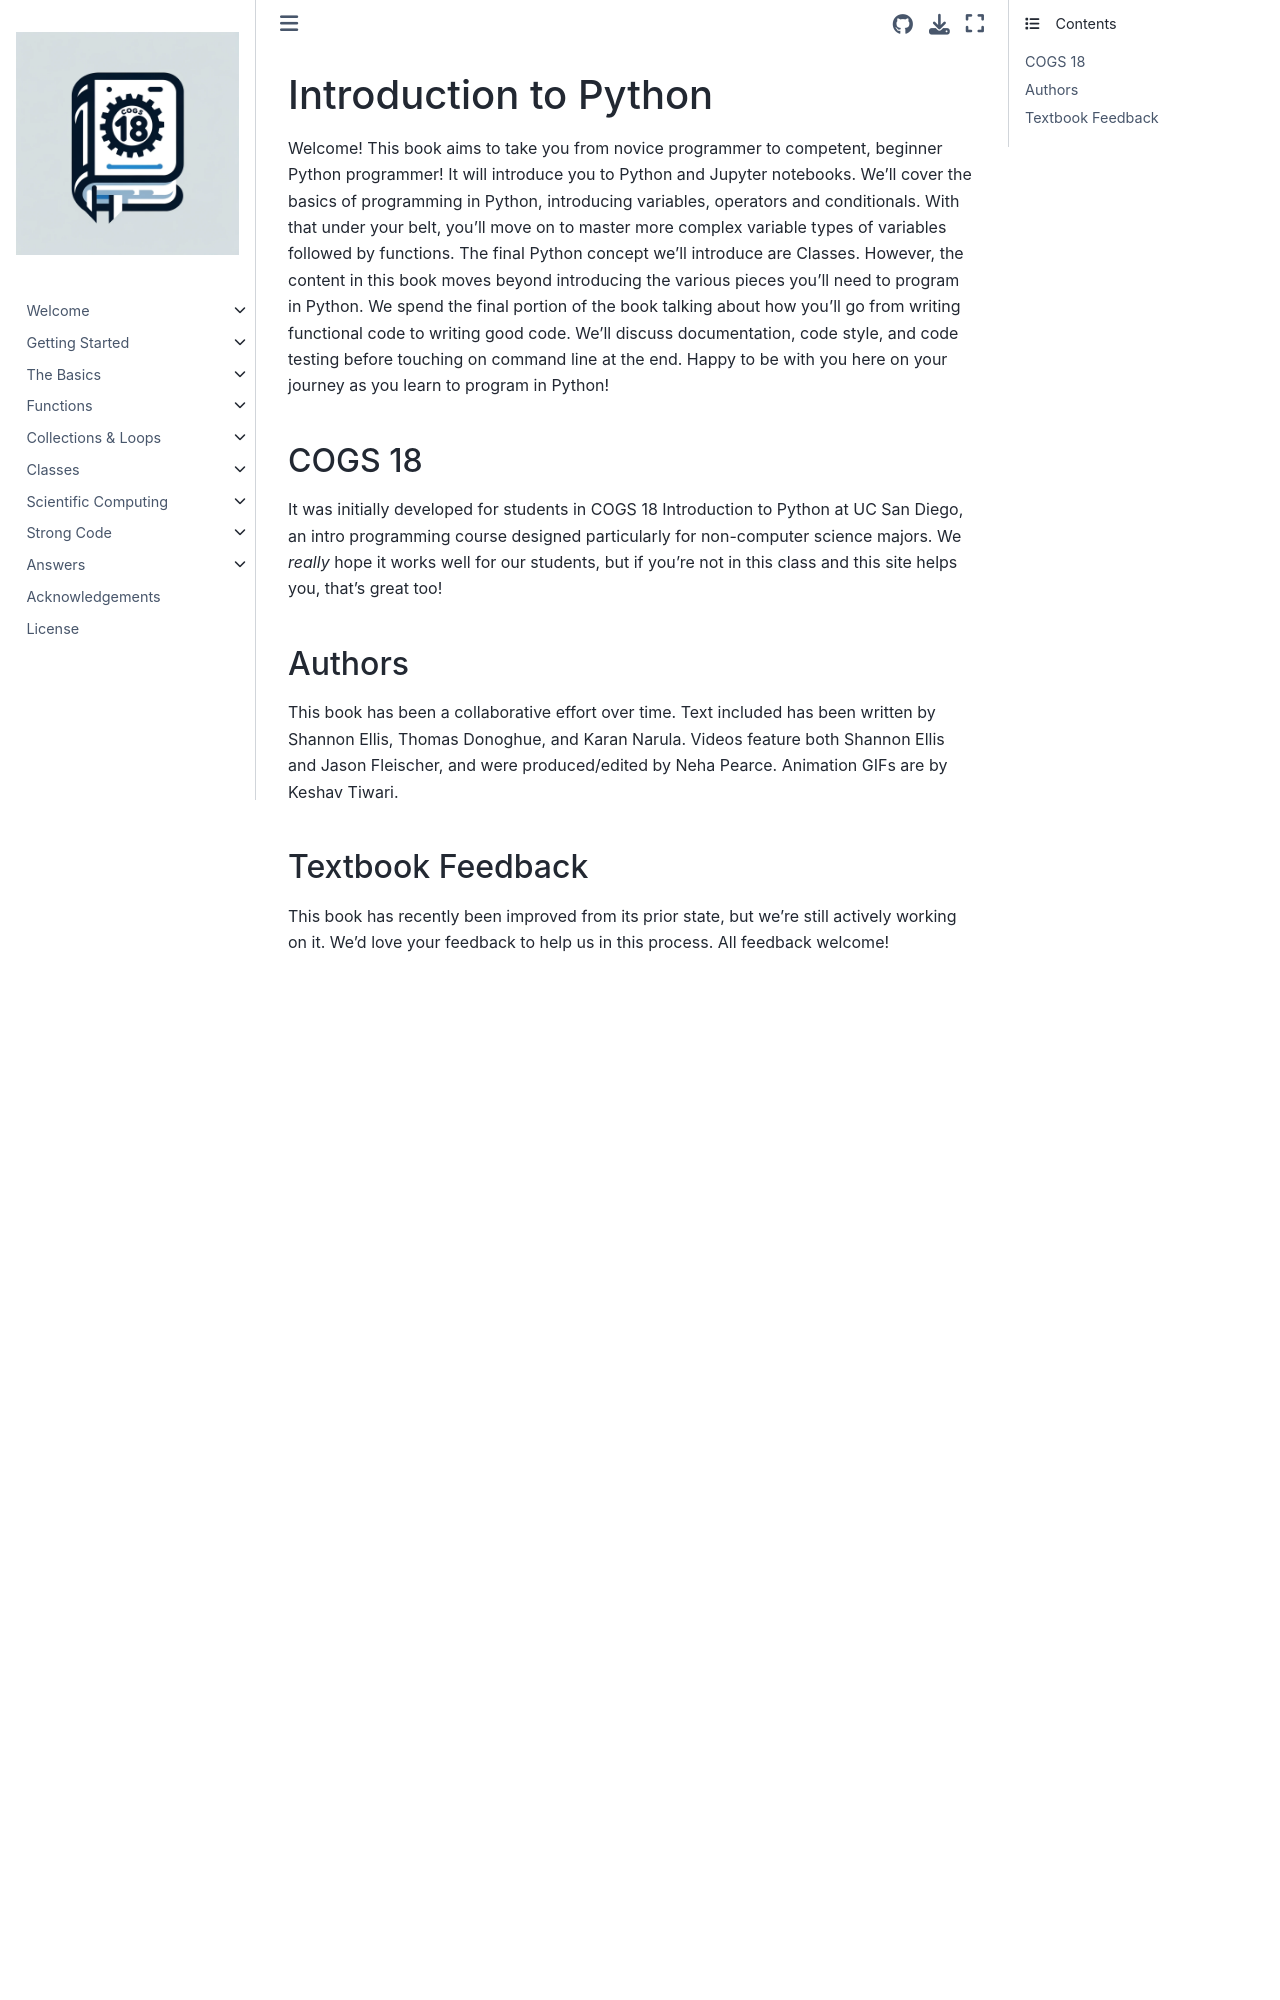

repository: ShanEllis/pythonbook · page: content/intro.html · generator: jekyll

# Introduction to Python

Welcome! This book aims to take you from novice programmer to competent, beginner Python programmer! It will introduce you to Python and Jupyter notebooks. We’ll cover the basics of programming in Python, introducing variables, operators and conditionals. With that under your belt, you’ll move on to master more complex variable types of variables followed by functions. The final Python concept we’ll introduce are Classes. However, the content in this book moves beyond introducing the various pieces you’ll need to program in Python. We spend the final portion of the book talking about how you’ll go from writing functional code to writing good code. We’ll discuss documentation, code style, and code testing before touching on command line at the end. Happy to be with you here on your journey as you learn to program in Python!

## COGS 18

It was initially developed for students in COGS 18 Introduction to Python at UC San Diego, an intro programming course designed particularly for non-computer science majors. We *really* hope it works well for our students, but if you're not in this class and this site helps you, that's great too!

## Authors

This book has been a collaborative effort over time. Text included has been written by Shannon Ellis, Thomas Donoghue, and Karan Narula. Videos feature both Shannon Ellis and Jason Fleischer, and were produced/edited by Neha Pearce. Animation GIFs are by Keshav Tiwari.
